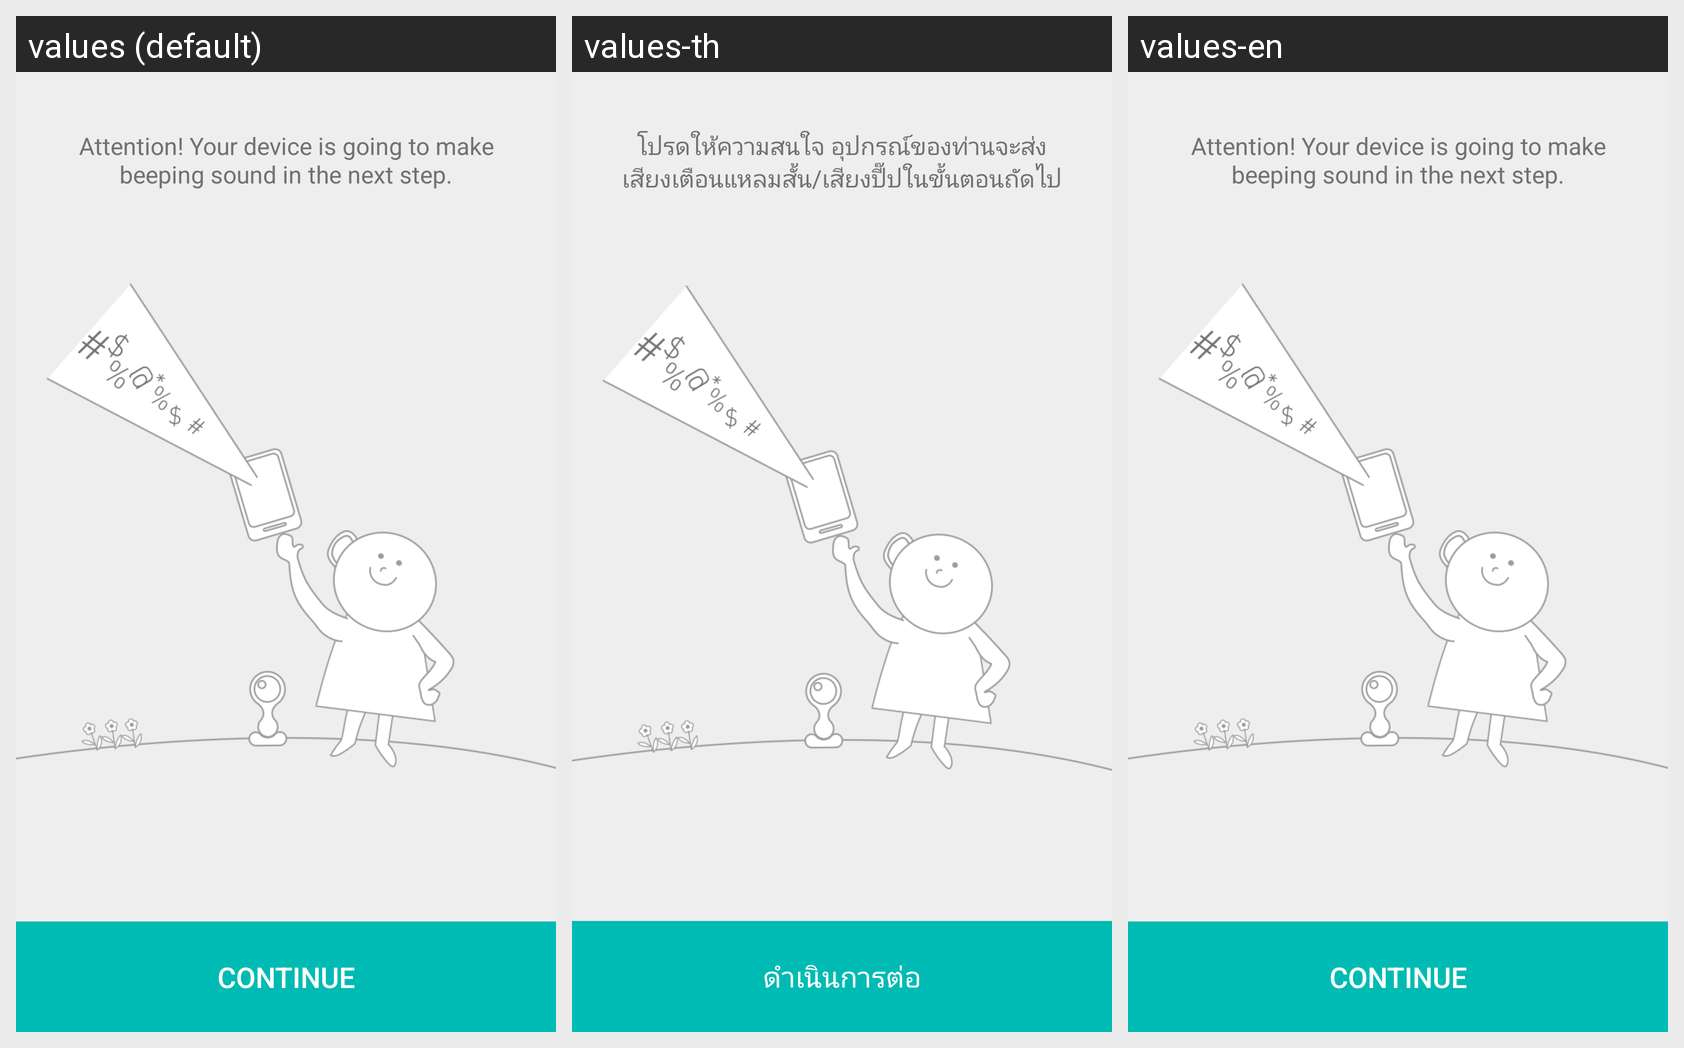

The same Android screen rendered under several of its app's locales, left to right. List the strings drawn on it with the default value and each locale's translation.
Android screen res/layout/layout_signup_watch_out_sound.xml rendered under 3 locales, left to right: values (default), values-th, values-en. Device: Nexus 5 (rendered at 1080×1920; each locale shown at half size, 540×960, under a caption strip naming it); theme AppTheme.
Other locales in the repository, not shown: values-ja, values-zh-rCN, values-zh-rTW.
Strings drawn on this screen, with the default value and each locale's value (text and hints the layout hard-codes, and strings that could not be matched under every locale, appear in the picture but are not listed):

signup_sound_reminder_description
  values: Attention! Your device is going to make beeping sound in the next step.
  values-th: โปรดให้ความสนใจ อุปกรณ์ของท่านจะส่งเสียงเตือนแหลมสั้น/เสียงปี๊ปในขั้นตอนถัดไป
  values-en: Attention! Your device is going to make beeping sound in the next step.  [not translated; the default value is used]

cont
  values: Continue
  values-th: ดำเนินการต่อ
  values-en: Continue  [not translated; the default value is used]
